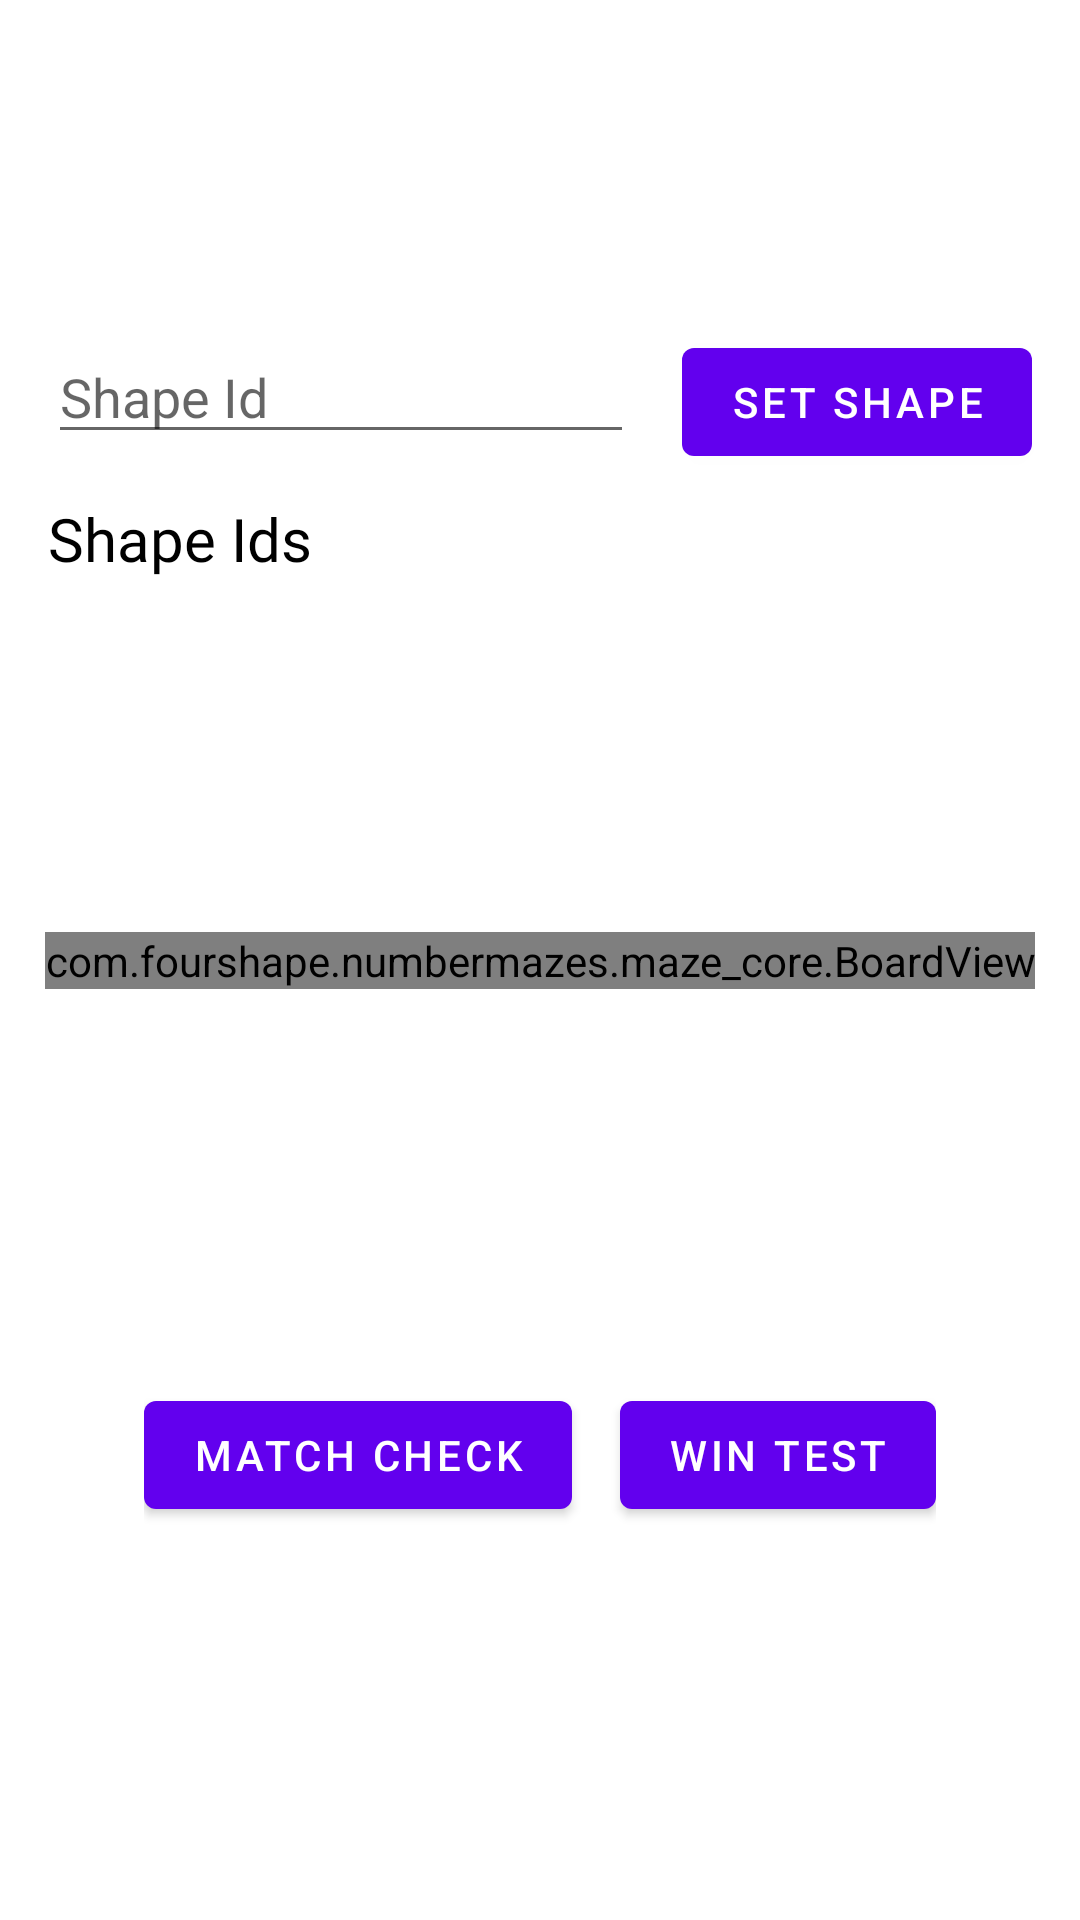

Layout XML and referenced resources for this Android screen:
<!-- AndroidManifest.xml: application theme Theme.NumberMazes -->
<!-- res/layout/activity_st.xml -->
<?xml version="1.0" encoding="utf-8"?>
<androidx.constraintlayout.widget.ConstraintLayout xmlns:android="http://schemas.android.com/apk/res/android"
    xmlns:app="http://schemas.android.com/apk/res-auto"
    xmlns:tools="http://schemas.android.com/tools"
    android:layout_width="match_parent"
    android:layout_height="match_parent"
    tools:context=".StActivity">

    <androidx.appcompat.widget.LinearLayoutCompat
        android:id="@+id/top_ll"
        app:layout_constraintTop_toTopOf="parent"
        app:layout_constraintBottom_toTopOf="@id/board_view"
        android:orientation="vertical"
        android:layout_width="match_parent"
        android:layout_height="wrap_content">

        <androidx.appcompat.widget.LinearLayoutCompat
            android:orientation="horizontal"
            android:layout_width="match_parent"
            android:layout_height="wrap_content">

            <com.google.android.material.textfield.TextInputEditText
                android:id="@+id/shape_id_et"
                android:layout_marginStart="@dimen/standard_space"
                android:hint="Shape Id"
                android:inputType="number"
                android:layout_weight="1"
                android:layout_width="0dp"
                android:layout_height="wrap_content"/>

            <com.google.android.material.button.MaterialButton
                android:id="@+id/set_shape_mb"
                android:text="Set Shape"
                android:layout_marginHorizontal="@dimen/standard_space"
                android:layout_width="wrap_content"
                android:layout_height="wrap_content"/>

        </androidx.appcompat.widget.LinearLayoutCompat>

        <HorizontalScrollView
            android:layout_width="match_parent"
            android:layout_height="wrap_content">

            <androidx.appcompat.widget.LinearLayoutCompat
                android:orientation="horizontal"
                android:layout_width="wrap_content"
                android:layout_height="wrap_content">

                <TextView
                    android:id="@+id/shape_id_set_tv"
                    android:text="Shape Ids"
                    android:paddingHorizontal="@dimen/standard_space"
                    android:paddingVertical="@dimen/standard_half_space"
                    android:textColor="@color/black"
                    android:textSize="20sp"
                    android:fontFamily="@font/roboto_medium"
                    android:layout_width="wrap_content"
                    android:layout_height="wrap_content"/>

            </androidx.appcompat.widget.LinearLayoutCompat>

        </HorizontalScrollView>

    </androidx.appcompat.widget.LinearLayoutCompat>



    <com.fourshape.numbermazes.maze_core.BoardView
        android:id="@+id/board_view"
        android:layout_width="wrap_content"
        android:layout_height="wrap_content"
        app:layout_constraintBottom_toBottomOf="parent"
        app:layout_constraintLeft_toLeftOf="parent"
        app:layout_constraintRight_toRightOf="parent"
        app:layout_constraintTop_toTopOf="parent" />

    <androidx.appcompat.widget.LinearLayoutCompat
        app:layout_constraintStart_toStartOf="parent"
        app:layout_constraintEnd_toEndOf="parent"
        app:layout_constraintTop_toBottomOf="@id/board_view"
        app:layout_constraintBottom_toBottomOf="parent"
        android:layout_width="wrap_content"
        android:layout_height="wrap_content"
        android:orientation="horizontal">

        <com.google.android.material.button.MaterialButton
            android:layout_marginEnd="@dimen/standard_half_space"
            android:id="@+id/check_match_mb"
            android:text="Match Check"
            android:layout_width="wrap_content"
            android:layout_height="wrap_content"/>

        <com.google.android.material.button.MaterialButton
            android:layout_marginStart="@dimen/standard_half_space"
            android:id="@+id/win_test_mb"
            android:text="Win Test"
            android:layout_width="wrap_content"
            android:layout_height="wrap_content"/>

    </androidx.appcompat.widget.LinearLayoutCompat>



</androidx.constraintlayout.widget.ConstraintLayout>
<!-- resources referenced by this layout -->
<resources>
  <color name="black">#FF000000</color>
  <dimen name="standard_half_space">8dp</dimen>
  <dimen name="standard_space">16dp</dimen>
  <style name="Theme.NumberMazes" parent="Theme.MaterialComponents.DayNight.DarkActionBar">
          
          <item name="colorPrimary">@color/purple_500</item>
          <item name="colorPrimaryVariant">@color/purple_700</item>
          <item name="colorOnPrimary">@color/white</item>
          
          <item name="colorSecondary">@color/teal_200</item>
          <item name="colorSecondaryVariant">@color/teal_700</item>
          <item name="colorOnSecondary">@color/black</item>
          
          <item name="android:statusBarColor" tools:targetApi="l">?attr/colorPrimaryVariant</item>
          
  
          <item name="windowNoTitle">true</item>
          <item name="windowActionBar">false</item>
  
      </style>
  <color name="purple_500">#FF6200EE</color>
  <color name="purple_700">#FF3700B3</color>
  <color name="white">#FFFFFFFF</color>
  <color name="teal_200">#FF03DAC5</color>
  <color name="teal_700">#FF018786</color>
</resources>
